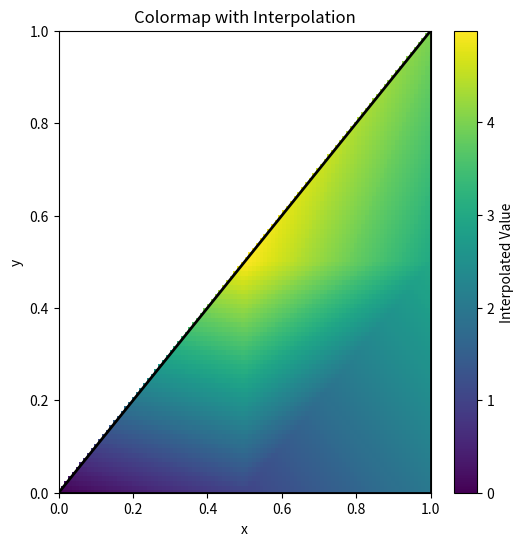

The matplotlib source for this figure:
import numpy as np
import matplotlib.pyplot as plt
from scipy.interpolate import griddata

points = np.array([
    [0.0, 0.0],
    [0.5, 0.0],
    [1.0, 0.0],
    [1.0, 0.5],
    [1.0, 1.0],
    [0.5, 0.5]
])
values = np.array([0.0, 1.0, 2.0, 3.0, 4.0, 5.0])

grid_x, grid_y = np.mgrid[0:1:100j, 0:1:100j]

grid_z = griddata(points, values, (grid_x, grid_y), method='linear')

mask = grid_y > grid_x
grid_z = np.ma.masked_where(mask, grid_z)

# colormap
plt.figure(figsize=(6, 6))
plt.pcolormesh(grid_x, grid_y, grid_z, shading='auto', cmap='viridis')
plt.colorbar(label='Interpolated Value')

# boundary
plt.plot([0, 1], [0, 0], 'k-', linewidth=2)
plt.plot([1, 1], [0, 1], 'k-', linewidth=2)
plt.plot([1, 0], [1, 0], 'k-', linewidth=2)

plt.xlabel('x')
plt.ylabel('y')
plt.title('Colormap with Interpolation')
plt.xlim(0, 1)
plt.ylim(0, 1)

plt.show()
